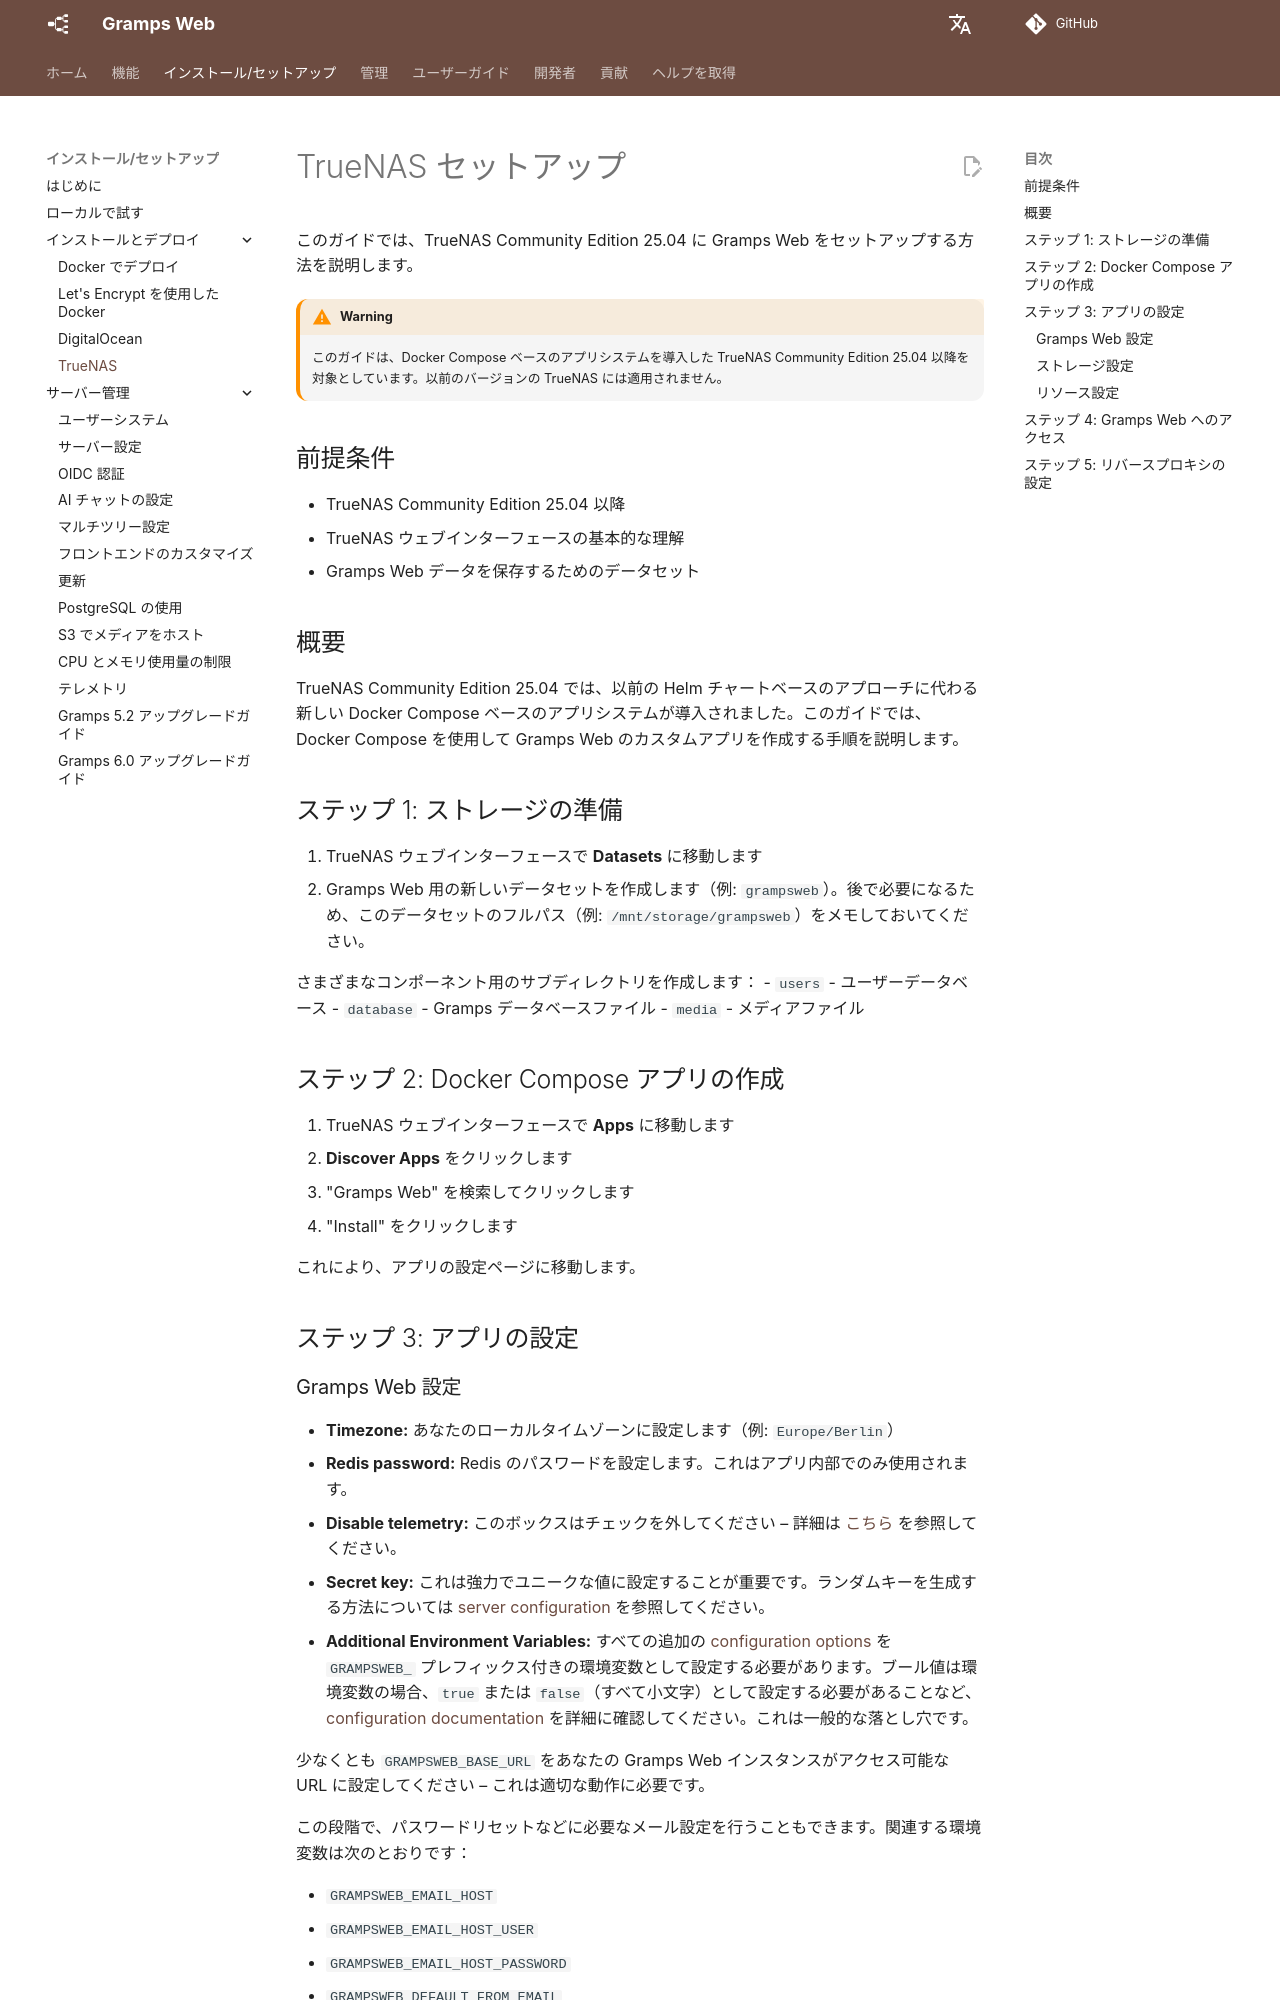

repository: gramps-project/gramps-web-docs · page: ja/install_setup/truenas/index.html · generator: mkdocs

# TrueNAS セットアップ

このガイドでは、TrueNAS Community Edition 25.04 に Gramps Web をセットアップする方法を説明します。

!!! warning
    このガイドは、Docker Compose ベースのアプリシステムを導入した TrueNAS Community Edition 25.04 以降を対象としています。以前のバージョンの TrueNAS には適用されません。

## 前提条件

- TrueNAS Community Edition 25.04 以降
- TrueNAS ウェブインターフェースの基本的な理解
- Gramps Web データを保存するためのデータセット

## 概要

TrueNAS Community Edition 25.04 では、以前の Helm チャートベースのアプローチに代わる新しい Docker Compose ベースのアプリシステムが導入されました。このガイドでは、Docker Compose を使用して Gramps Web のカスタムアプリを作成する手順を説明します。

## ステップ 1: ストレージの準備

1. TrueNAS ウェブインターフェースで **Datasets** に移動します
2. Gramps Web 用の新しいデータセットを作成します（例: `grampsweb`）。後で必要になるため、このデータセットのフルパス（例: `/mnt/storage/grampsweb`）をメモしておいてください。

さまざまなコンポーネント用のサブディレクトリを作成します：
- `users` - ユーザーデータベース
- `database` - Gramps データベースファイル
- `media` - メディアファイル

## ステップ 2: Docker Compose アプリの作成

1. TrueNAS ウェブインターフェースで **Apps** に移動します
2. **Discover Apps** をクリックします
3. "Gramps Web" を検索してクリックします
4. "Install" をクリックします

これにより、アプリの設定ページに移動します。

## ステップ 3: アプリの設定

### Gramps Web 設定

- **Timezone:** あなたのローカルタイムゾーンに設定します（例: `Europe/Berlin`）
- **Redis password:** Redis のパスワードを設定します。これはアプリ内部でのみ使用されます。
- **Disable telemetry:** このボックスはチェックを外してください – 詳細は [こちら](telemetry.md) を参照してください。
- **Secret key:** これは強力でユニークな値に設定することが重要です。ランダムキーを生成する方法については [server configuration](configuration.md#existing-configuration-settings) を参照してください。
- **Additional Environment Variables:** すべての追加の [configuration options](configuration.md) を `GRAMPSWEB_` プレフィックス付きの環境変数として設定する必要があります。ブール値は環境変数の場合、`true` または `false`（すべて小文字）として設定する必要があることなど、[configuration documentation](configuration.md) を詳細に確認してください。これは一般的な落とし穴です。

少なくとも `GRAMPSWEB_BASE_URL` をあなたの Gramps Web インスタンスがアクセス可能な URL に設定してください – これは適切な動作に必要です。

この段階で、パスワードリセットなどに必要なメール設定を行うこともできます。関連する環境変数は次のとおりです：

- `GRAMPSWEB_EMAIL_HOST`
- `GRAMPSWEB_EMAIL_HOST_USER`
- `GRAMPSWEB_EMAIL_HOST_PASSWORD`
- `GRAMPSWEB_DEFAULT_FROM_EMAIL`

すべての設定は、TrueNAS Apps インターフェースで "Edit" をクリックすることで後から変更できます。
